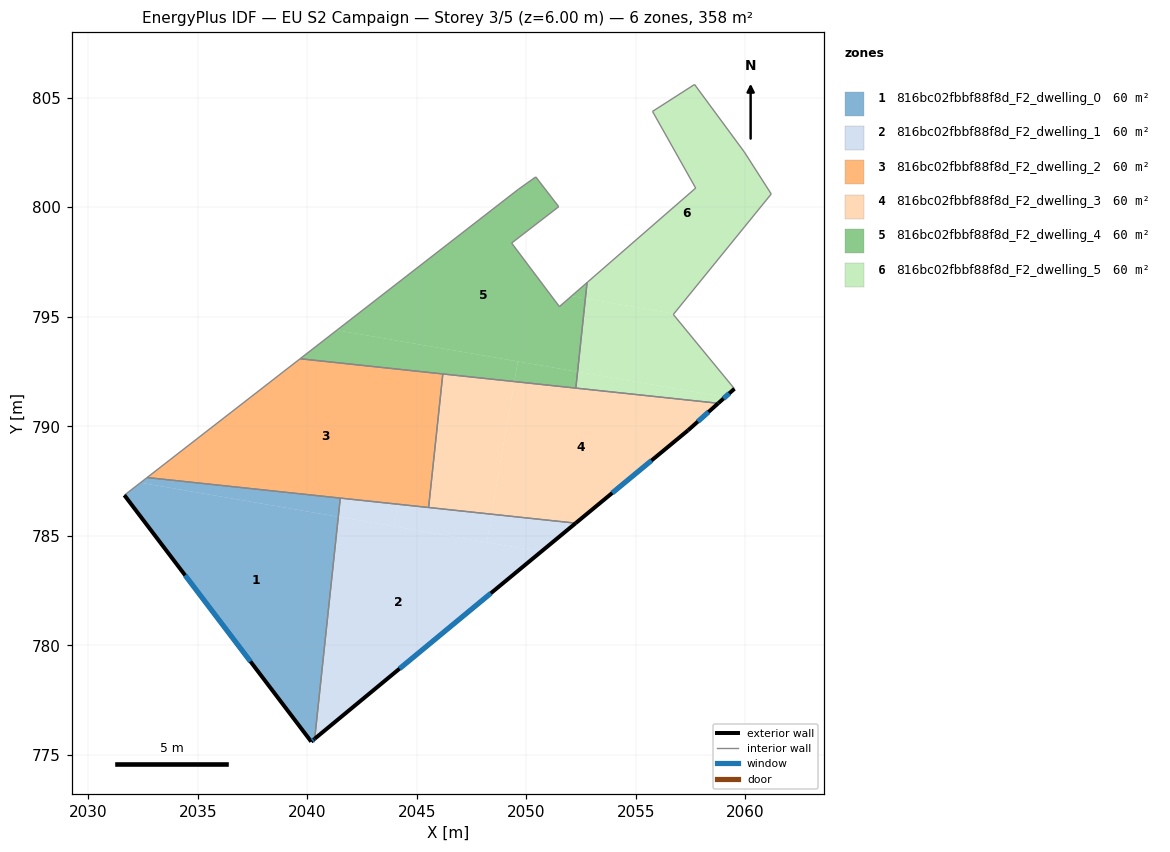
=== STOREY PLAN SPEC (per zone: floor XY polygon, exterior-wall plan segments, windows/doors) ===
zone 1: 816bc02fbbf88f8d_F2_dwelling_0  (59.7 m²)
  floor: (2041.50, 786.72) (2041.41, 785.87) (2032.38, 787.42) (2032.68, 787.66)
  floor: (2041.41, 785.87) (2040.33, 775.73) (2040.18, 775.60) (2031.65, 786.85) (2032.38, 787.42)
  exterior wall: (2040.18, 775.60) – (2040.33, 775.73)  [0.2 m]
    window: (2040.23, 775.65) – (2040.28, 775.69)  [0.1 m²]
  exterior wall: (2031.65, 786.85) – (2040.18, 775.60)  [14.1 m]
    window: (2034.42, 783.20) – (2037.40, 779.26)  [5.2 m²]
  interior walls: 3
zone 2: 816bc02fbbf88f8d_F2_dwelling_1  (59.7 m²)
  floor: (2050.67, 784.27) (2040.33, 775.73) (2041.41, 785.87)
  floor: (2048.41, 785.99) (2048.19, 784.70) (2043.95, 785.43) (2044.13, 786.44)
  floor: (2052.25, 785.58) (2050.67, 784.27) (2048.19, 784.70) (2048.41, 785.99)
  floor: (2044.13, 786.44) (2043.95, 785.43) (2041.41, 785.87) (2041.50, 786.72)
  exterior wall: (2040.33, 775.73) – (2052.25, 785.58)  [15.5 m]
    window: (2044.21, 778.94) – (2048.37, 782.38)  [5.7 m²]
  interior walls: 3
zone 3: 816bc02fbbf88f8d_F2_dwelling_2  (59.7 m²)
  floor: (2046.18, 792.39) (2045.53, 786.29) (2032.68, 787.66) (2039.67, 793.08)
  interior walls: 5
zone 4: 816bc02fbbf88f8d_F2_dwelling_3  (59.7 m²)
  floor: (2058.76, 791.05) (2057.38, 789.81) (2052.25, 785.58) (2048.41, 785.99) (2049.45, 792.04)
  floor: (2049.45, 792.04) (2048.41, 785.99) (2045.53, 786.29) (2046.18, 792.39)
  exterior wall: (2052.25, 785.58) – (2057.38, 789.81)  [6.7 m]
    window: (2053.92, 786.95) – (2055.71, 788.44)  [2.4 m²]
  exterior wall: (2057.38, 789.81) – (2058.76, 791.05)  [1.9 m]
    window: (2057.82, 790.22) – (2058.31, 790.65)  [0.7 m²]
  interior walls: 4
zone 5: 816bc02fbbf88f8d_F2_dwelling_4  (59.7 m²)
  floor: (2051.47, 800.02) (2049.32, 798.36) (2051.51, 795.46) (2052.06, 795.94) (2052.69, 795.84) (2052.33, 792.49) (2041.34, 794.38) (2049.62, 800.81) (2050.43, 801.38)
  floor: (2049.61, 792.96) (2049.45, 792.04) (2039.67, 793.08) (2041.34, 794.38)
  floor: (2052.77, 796.56) (2052.69, 795.84) (2052.06, 795.94)
  floor: (2052.33, 792.49) (2052.26, 791.74) (2049.45, 792.04) (2049.61, 792.96)
  interior walls: 9
zone 6: 816bc02fbbf88f8d_F2_dwelling_5  (59.7 m²)
  floor: (2059.07, 791.33) (2058.76, 791.05) (2052.26, 791.74) (2052.33, 792.49)
  floor: (2059.94, 802.52) (2061.18, 800.60) (2056.73, 795.14) (2052.69, 795.84) (2052.77, 796.56) (2057.72, 800.87) (2055.76, 804.37) (2057.68, 805.60)
  floor: (2056.73, 795.14) (2056.70, 795.10) (2059.49, 791.71) (2059.07, 791.33) (2052.33, 792.49) (2052.69, 795.84)
  exterior wall: (2058.76, 791.05) – (2059.49, 791.71)  [1.0 m]
    window: (2059.00, 791.27) – (2059.25, 791.50)  [0.4 m²]
  interior walls: 9

=== DERIVED (storey summary) ===
Building: EU S2 Campaign
Storey: 3 of 5  (floor level z = 6.00 m)
Storey gross floor area: 358.2 m²
Zones on this storey: 6
  - 816bc02fbbf88f8d_F2_dwelling_0: floor 59.7 m²; exterior wall 14.3 m (43.0 m²); 2 window(s) 5.3 m²; WWR 12.2%
  - 816bc02fbbf88f8d_F2_dwelling_1: floor 59.7 m²; exterior wall 15.5 m (46.4 m²); 1 window(s) 5.7 m²; WWR 12.2%
  - 816bc02fbbf88f8d_F2_dwelling_2: floor 59.7 m²
  - 816bc02fbbf88f8d_F2_dwelling_3: floor 59.7 m²; exterior wall 8.5 m (25.5 m²); 2 window(s) 3.1 m²; WWR 12.2%
  - 816bc02fbbf88f8d_F2_dwelling_4: floor 59.7 m²
  - 816bc02fbbf88f8d_F2_dwelling_5: floor 59.7 m²; exterior wall 1.0 m (3.0 m²); 1 window(s) 0.4 m²; WWR 12.2%
Zone adjacency (shared interzone walls):
  - 816bc02fbbf88f8d_F2_dwelling_0 ↔ 816bc02fbbf88f8d_F2_dwelling_1
  - 816bc02fbbf88f8d_F2_dwelling_0 ↔ 816bc02fbbf88f8d_F2_dwelling_2
  - 816bc02fbbf88f8d_F2_dwelling_1 ↔ 816bc02fbbf88f8d_F2_dwelling_2
  - 816bc02fbbf88f8d_F2_dwelling_1 ↔ 816bc02fbbf88f8d_F2_dwelling_3
  - 816bc02fbbf88f8d_F2_dwelling_2 ↔ 816bc02fbbf88f8d_F2_dwelling_3
  - 816bc02fbbf88f8d_F2_dwelling_2 ↔ 816bc02fbbf88f8d_F2_dwelling_4
  - 816bc02fbbf88f8d_F2_dwelling_3 ↔ 816bc02fbbf88f8d_F2_dwelling_4
  - 816bc02fbbf88f8d_F2_dwelling_3 ↔ 816bc02fbbf88f8d_F2_dwelling_5
  - 816bc02fbbf88f8d_F2_dwelling_4 ↔ 816bc02fbbf88f8d_F2_dwelling_5